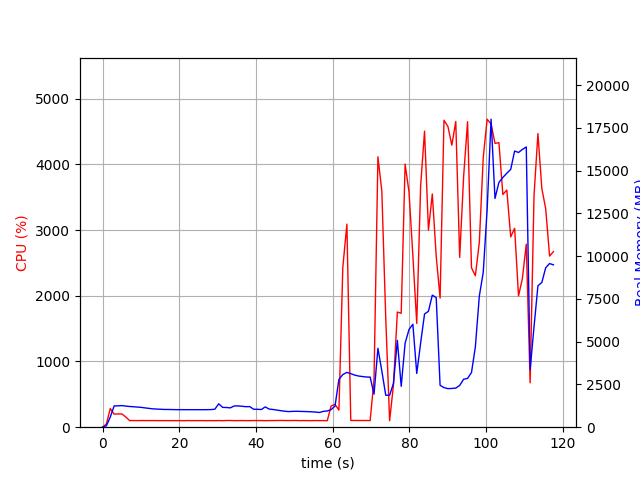

The data file committed next to this chart (first rows):
elapsed_time, nproc, cpu, mem_real, mem_virtual
3.8623809814453125e-05, 1, 0.0, 7.871, 3185
1.007, 1, 49.6, 84.49, 771.2
2.015, 1, 284.7, 594.1, 4754
3.024, 1, 199.4, 1245, 5416
4.031, 1, 201.5, 1248, 5416
5.04, 1, 201.1, 1262, 5444
6.048, 1, 155.9, 1233, 5444
7.057, 1, 101.1, 1211, 5444
8.065, 1, 101.2, 1195, 5444
9.073, 1, 100.2, 1178, 5444
10.08, 1, 101.2, 1158, 5444
11.09, 1, 100.9, 1128, 5444
12.1, 1, 100.1, 1099, 5444
13.11, 1, 100.9, 1073, 5444
14.12, 1, 100.0, 1059, 5444
15.13, 1, 99.9, 1048, 5444
16.14, 1, 100.0, 1038, 5444
17.15, 1, 99.9, 1036, 5444
18.16, 1, 99.9, 1031, 5444
19.17, 1, 99.9, 1025, 5444
20.19, 1, 99.9, 1025, 5444
21.19, 1, 99.0, 1025, 5444
22.21, 1, 100.9, 1024, 5444
23.22, 1, 99.9, 1024, 5444
24.23, 1, 100.0, 1024, 5444
25.24, 1, 99.9, 1024, 5444
26.25, 1, 100.0, 1024, 5444
27.26, 1, 99.1, 1025, 5444
28.27, 1, 100.1, 1030, 5444
29.28, 1, 98.9, 1051, 5444
30.29, 1, 100.9, 1368, 5604
31.3, 1, 98.9, 1159, 5604
32.31, 1, 101.9, 1151, 5604
33.32, 1, 101.9, 1131, 5604
34.33, 1, 99.9, 1242, 5604
35.34, 1, 100.0, 1243, 5604
36.35, 1, 100.9, 1223, 5604
37.36, 1, 99.8, 1199, 5604
38.38, 1, 99.8, 1204, 5604
39.39, 1, 101.0, 1048, 5604
40.4, 1, 101.0, 1047, 5604
41.41, 1, 101.0, 1033, 5604
42.42, 1, 99.0, 1187, 5604
43.43, 1, 100.8, 1059, 5604
44.44, 1, 100.9, 1036, 5604
45.45, 1, 102.0, 999.9, 5604
46.46, 1, 102.8, 965.3, 5604
47.47, 1, 102.0, 935.9, 5604
48.48, 1, 100.9, 911.5, 5604
49.49, 1, 101.8, 925.1, 5604
50.5, 1, 102.0, 930.6, 5604
51.52, 1, 99.9, 925, 5604
52.52, 1, 101.1, 917.1, 5604
53.54, 1, 99.9, 910.4, 5604
54.55, 1, 99.9, 898.8, 5604
55.56, 1, 100.9, 884.2, 5604
56.57, 1, 100.0, 860.6, 5604
57.58, 1, 100.9, 926.1, 5604
58.59, 1, 99.0, 947.2, 5604
59.6, 1, 323.7, 1030, 5728
... 57 more rows
